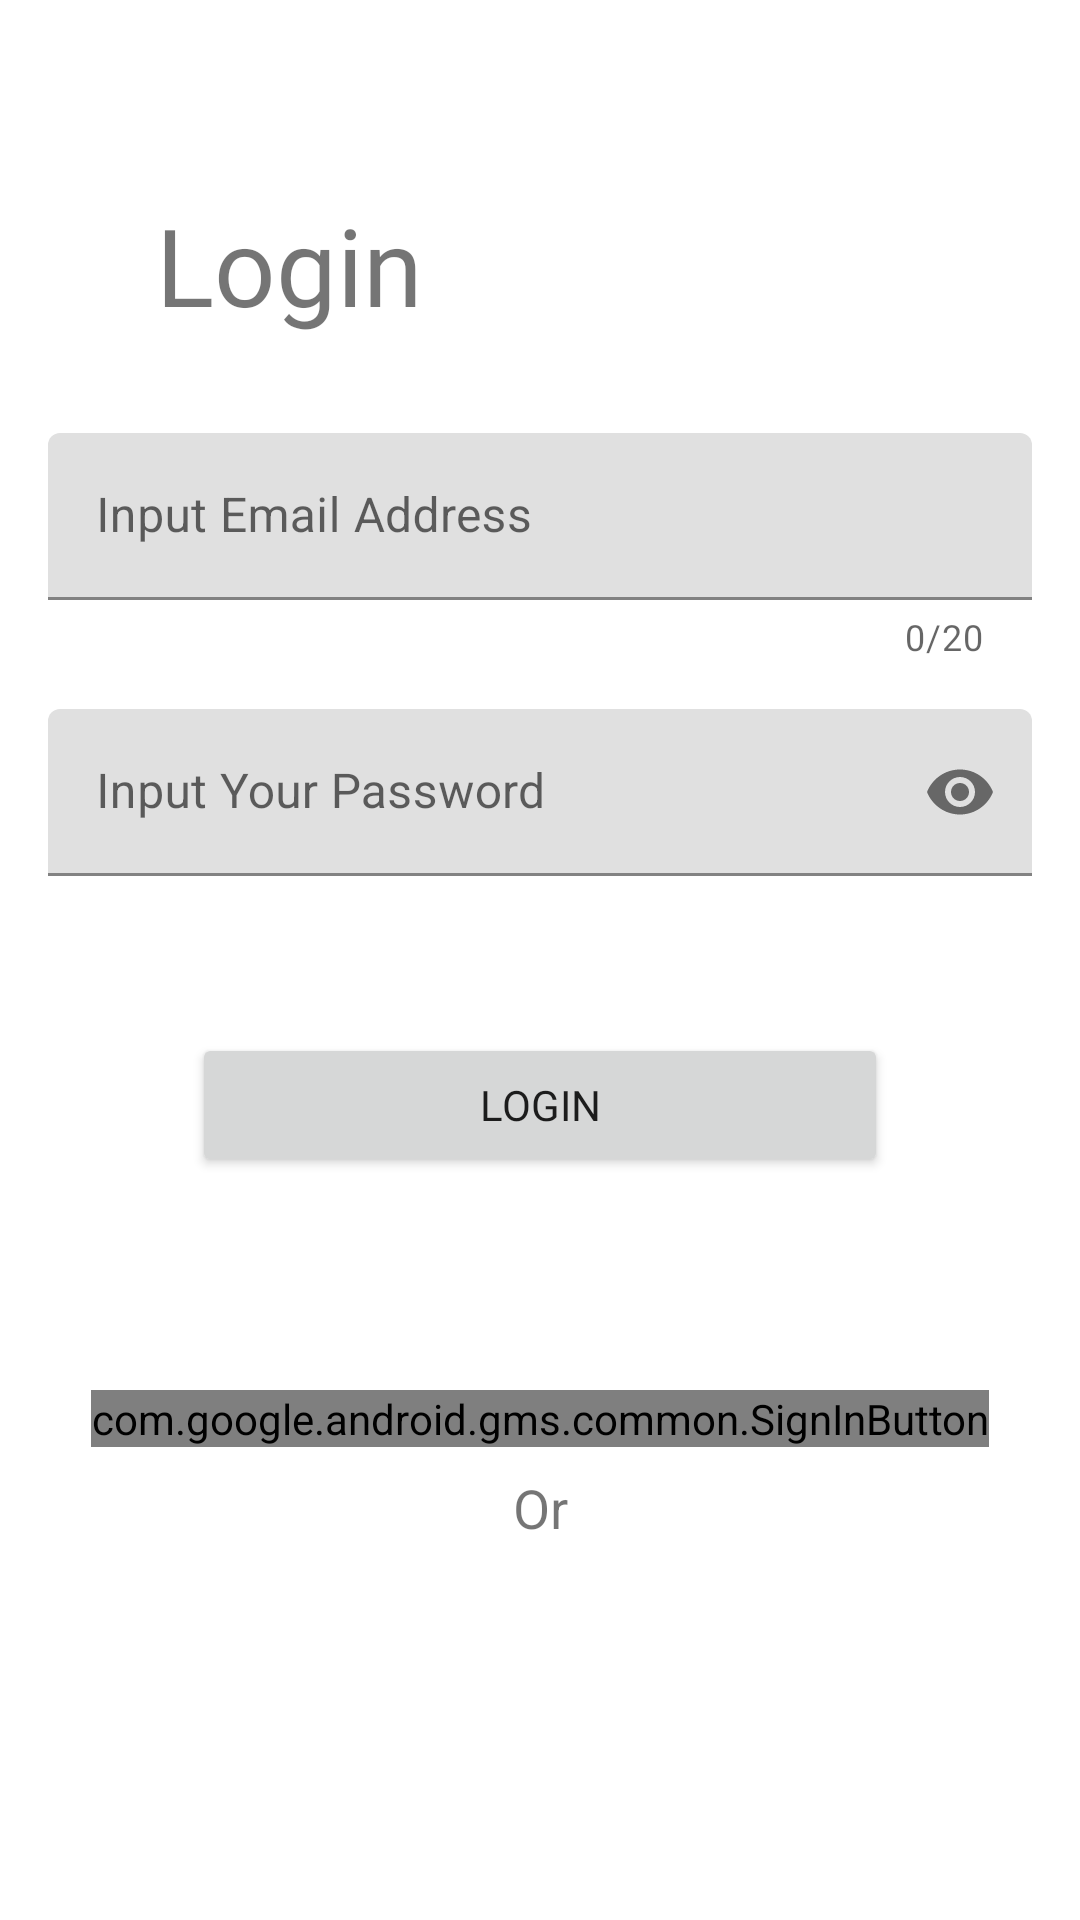

Here is an Android app screen rendered from its layout file. Give the layout XML and the strings, colors and styles it references.
<!-- AndroidManifest.xml: application theme Theme.SkinDetector -->
<!-- res/layout/fragment_login.xml -->
<?xml version="1.0" encoding="utf-8"?>
<androidx.constraintlayout.widget.ConstraintLayout xmlns:android="http://schemas.android.com/apk/res/android"
    xmlns:tools="http://schemas.android.com/tools"
    android:layout_width="match_parent"
    android:layout_height="match_parent"
    xmlns:app="http://schemas.android.com/apk/res-auto"
    android:padding="@dimen/size_8"
    tools:context=".ui.fragment.welcoming.login.LoginFragment">

    <TextView
        android:id="@+id/tv_login"
        android:layout_width="wrap_content"
        android:layout_height="wrap_content"
        android:text="@string/login"
        app:layout_constraintStart_toStartOf="parent"
        app:layout_constraintTop_toTopOf="parent"
        android:textSize="36sp"
        android:layout_marginTop="@dimen/size_48"
        android:layout_marginStart="36sp"
        android:fontFamily="@font/raleway_semibold" />

    <com.google.android.material.textfield.TextInputLayout
        android:id="@+id/til_email"
        android:layout_width="match_parent"
        android:layout_height="wrap_content"
        app:layout_constraintStart_toStartOf="parent"
        app:layout_constraintEnd_toEndOf="parent"
        android:layout_marginTop="@dimen/size_32"
        android:hint="@string/input_email"
        app:errorEnabled="true"
        app:counterEnabled="true"
        app:counterMaxLength="@integer/count_20"
        app:startIconDrawable="@drawable/ic_email"
        app:layout_constraintTop_toBottomOf="@+id/tv_login">

        <com.google.android.material.textfield.TextInputEditText
            android:id="@+id/edtEmail"
            android:layout_width="match_parent"
            android:layout_height="match_parent"
            android:inputType="textEmailAddress"/>
    </com.google.android.material.textfield.TextInputLayout>

    <com.google.android.material.textfield.TextInputLayout
        android:id="@+id/til_password"
        android:layout_width="match_parent"
        android:layout_height="wrap_content"
        app:layout_constraintStart_toStartOf="parent"
        app:layout_constraintEnd_toEndOf="parent"
        android:layout_marginTop="@dimen/size_8"
        app:errorEnabled="true"
        app:counterMaxLength="@integer/count_10"
        android:hint="@string/input_password"
        app:passwordToggleEnabled="true"
        app:startIconDrawable="@drawable/ic_lock"
        app:layout_constraintTop_toBottomOf="@+id/til_email">

        <com.google.android.material.textfield.TextInputEditText
            android:id="@+id/edtPassword"
            android:layout_width="match_parent"
            android:layout_height="match_parent"
            android:inputType="textPassword"/>
    </com.google.android.material.textfield.TextInputLayout>

    <Button
        android:id="@+id/btn_login"
        android:layout_width="0dp"
        android:layout_height="wrap_content"
        android:layout_marginTop="@dimen/size_32"
        android:layout_marginStart="@dimen/size_48"
        android:layout_marginEnd="@dimen/size_48"
        android:fontFamily="@font/raleway_bold"
        android:text="@string/login"
        app:layout_constraintEnd_toEndOf="parent"
        app:layout_constraintStart_toStartOf="parent"
        app:layout_constraintTop_toBottomOf="@+id/til_password" />

    <TextView
        android:id="@+id/tv_signUp"
        android:layout_width="wrap_content"
        android:layout_height="wrap_content"
        android:layout_marginTop="@dimen/size_4"
        app:layout_constraintTop_toBottomOf="@+id/btn_login"
        app:layout_constraintStart_toStartOf="parent"
        app:layout_constraintEnd_toEndOf="parent"/>

    <com.google.android.gms.common.SignInButton
        android:id="@+id/btn_google"
        android:layout_width="wrap_content"
        android:layout_height="wrap_content"
        android:layout_marginTop="@dimen/size_48"
        app:layout_constraintTop_toBottomOf="@+id/tv_signUp"
        app:layout_constraintStart_toStartOf="parent"
        app:layout_constraintEnd_toEndOf="parent"/>

    <TextView
        android:layout_width="wrap_content"
        android:layout_height="wrap_content"
        android:text="@string/or"
        android:textSize="18sp"
        android:layout_marginTop="8dp"
        app:layout_constraintTop_toBottomOf="@+id/btn_google"
        app:layout_constraintStart_toStartOf="parent"
        app:layout_constraintEnd_toEndOf="parent"/>










</androidx.constraintlayout.widget.ConstraintLayout>
<!-- resources referenced by this layout -->
<resources>
  <dimen name="size_32">32dp</dimen>
  <dimen name="size_4">4dp</dimen>
  <dimen name="size_48">48dp</dimen>
  <dimen name="size_8">16dp</dimen>
  <integer name="count_10">10</integer>
  <integer name="count_20">20</integer>
  <string name="input_email">Input Email Address</string>
  <string name="input_password">Input Your Password</string>
  <string name="login">Login</string>
  <string name="or">Or</string>
  <style name="Theme.SkinDetector" parent="Theme.MaterialComponents.Light.DarkActionBar">
          
          <item name="colorPrimary">@color/orange_200</item>
          <item name="colorPrimaryVariant">@color/orange_700</item>
          <item name="colorOnPrimary">@color/white</item>
          
          <item name="colorSecondary">@color/green_200</item>
          <item name="colorSecondaryVariant">@color/green_700</item>
          <item name="colorOnSecondary">@color/black</item>
          
          <item name="android:statusBarColor" tools:targetApi="l">?attr/colorPrimaryVariant</item>
          
          <item name="android:forceDarkAllowed" tools:targetApi="q">false</item>
      </style>
  <color name="orange_200">#FFF48A60</color>
  <color name="orange_700">#FFBD5B35</color>
  <color name="white">#FFFFFFFF</color>
  <color name="green_200">#FF80FFAC</color>
  <color name="green_700">#FF009A4F</color>
  <color name="black">#FF000000</color>
</resources>
